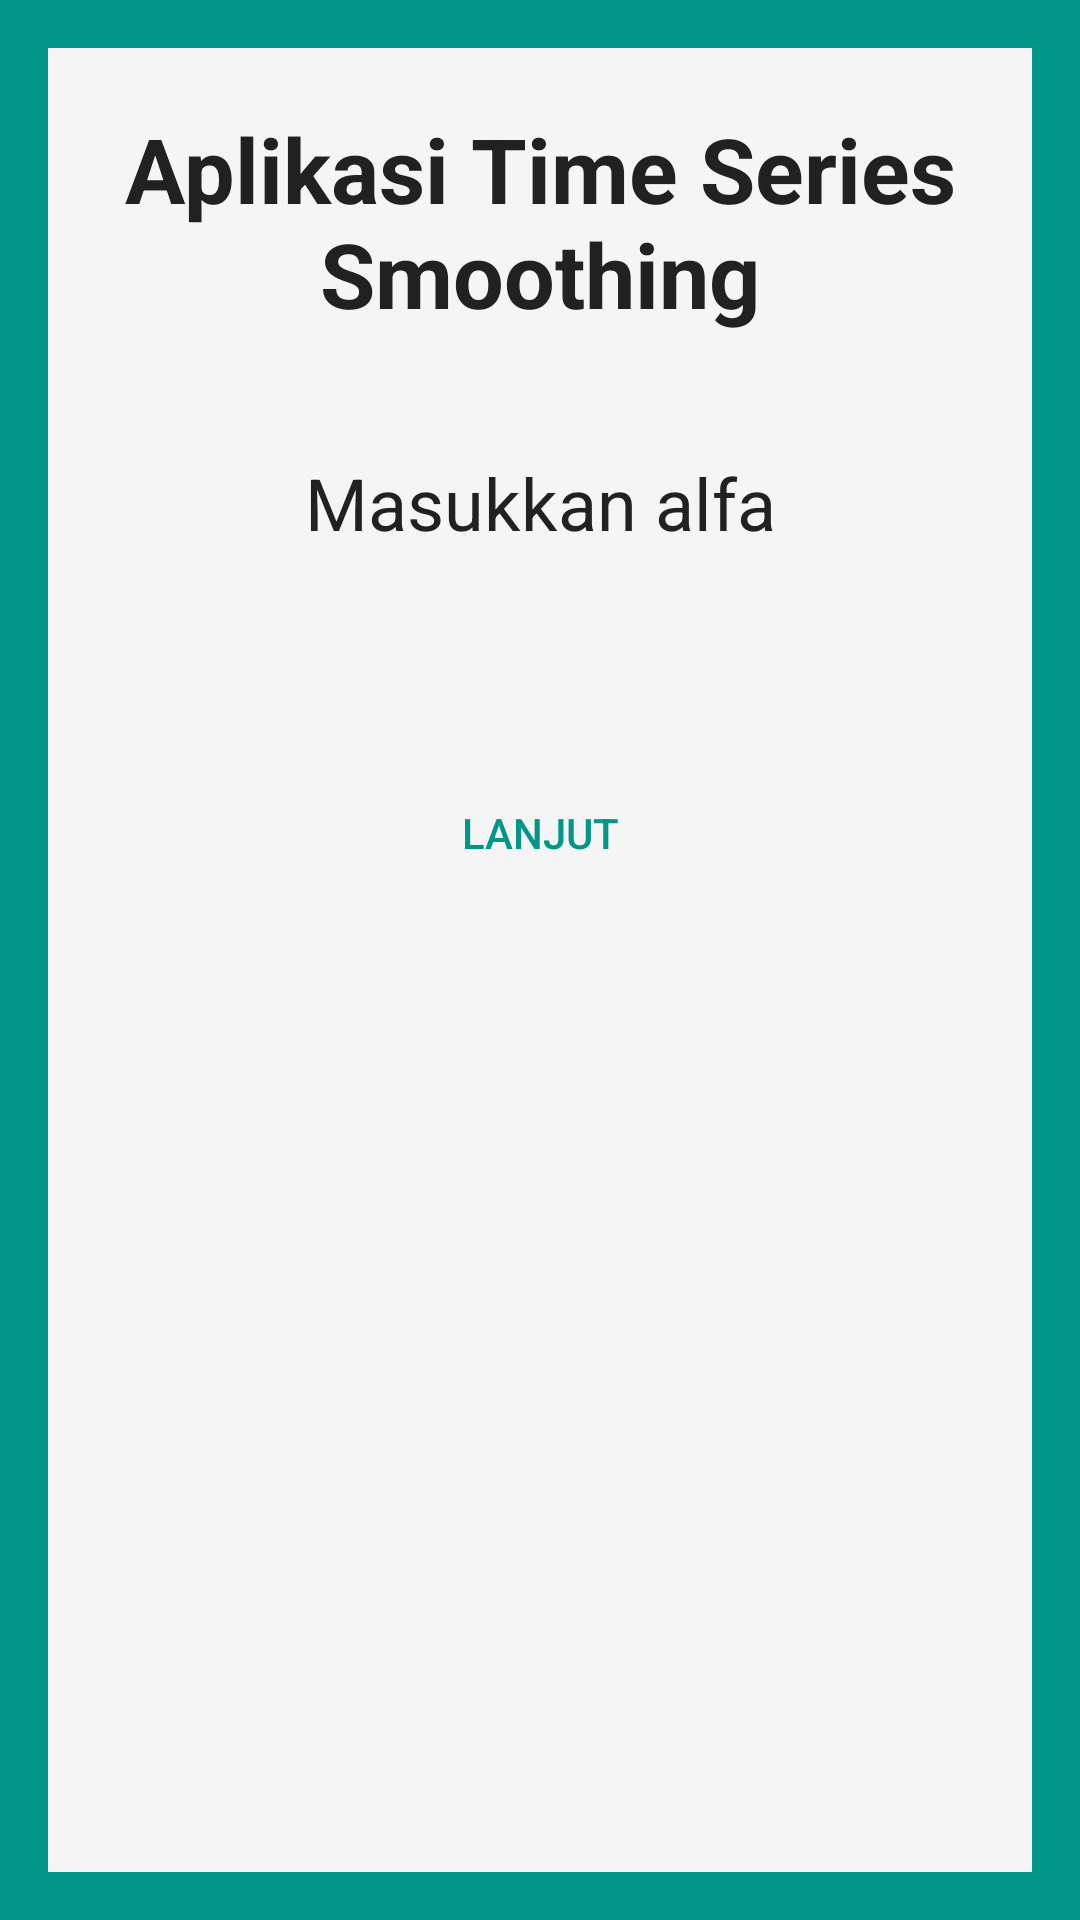

Write the Android layout XML for this screen, with the resource values it uses.
<!-- AndroidManifest.xml: application theme AppTheme -->
<!-- res/layout/activity_alpha_input.xml -->
<?xml version="1.0" encoding="utf-8"?>
<LinearLayout xmlns:android="http://schemas.android.com/apk/res/android"
    xmlns:tools="http://schemas.android.com/tools"
    android:id="@+id/activity_alpha_input"
    android:layout_width="match_parent"
    android:layout_height="match_parent"
    android:paddingBottom="@dimen/activity_vertical_margin"
    android:paddingLeft="@dimen/activity_horizontal_margin"
    android:paddingRight="@dimen/activity_horizontal_margin"
    android:paddingTop="@dimen/activity_vertical_margin"
    android:orientation="vertical"
    tools:context="lynx.smoothing.activity.Alpha_input"
    android:background="@color/colorPrimary"
    android:backgroundTint="@color/colorPrimary">

    <LinearLayout
        android:orientation="vertical"
        android:layout_width="match_parent"
        android:layout_height="match_parent"
        android:id="@+id/pad"
        android:background="@color/cardColor"
        android:backgroundTint="@color/cardColor">
        <ScrollView
            android:layout_width="match_parent"
            android:layout_height="wrap_content">
            <LinearLayout
                android:layout_width="match_parent"
                android:layout_height="match_parent"
                android:orientation="vertical">

                <TextView
                    android:text="Aplikasi Time Series Smoothing"
                    android:layout_width="match_parent"
                    android:layout_height="wrap_content"
                    android:id="@+id/textView3"
                    android:textSize="30sp"
                    android:textColor="@color/primaryText"
                    android:textAlignment="center"
                    android:textAllCaps="false"
                    android:textStyle="normal|bold"
                    android:padding="20dp" />

                <TextView
                    android:text="Masukkan alfa"
                    android:layout_width="match_parent"
                    android:layout_height="wrap_content"
                    android:id="@+id/nSelectionCaption"
                    android:textAlignment="center"
                    android:textSize="24sp"
                    android:textColor="@color/primaryText"
                    android:padding="20dp" />

                <ScrollView
                    android:layout_width="match_parent"
                    android:layout_height="wrap_content"
                    android:id="@+id/scroll">
                    <LinearLayout
                        android:id="@+id/innerPad"
                        android:layout_width="match_parent"
                        android:layout_height="wrap_content"
                        android:orientation="vertical">

                    </LinearLayout>
                </ScrollView>

                <Button
                    android:text="Lanjut"
                    android:layout_width="150dp"
                    android:layout_height="wrap_content"
                    android:id="@+id/btnNext"
                    android:layout_margin="50dp"
                    android:layout_gravity="center"
                    android:textColor="@color/colorPrimary"
                    android:background="@android:color/transparent"
                    android:backgroundTint="@android:color/transparent" />

            </LinearLayout>
        </ScrollView>
    </LinearLayout>
</LinearLayout>
<!-- resources referenced by this layout -->
<resources>
  <color name="cardColor">#f5f5f5</color>
  <color name="colorPrimary">#009688</color>
  <color name="primaryText">#212121</color>
  <dimen name="activity_horizontal_margin">16dp</dimen>
  <dimen name="activity_vertical_margin">16dp</dimen>
  <style name="AppTheme" parent="Theme.AppCompat.Light.DarkActionBar">
          
          <item name="colorPrimary">@color/colorPrimary</item>
          <item name="colorPrimaryDark">@color/colorPrimaryDark</item>
          <item name="colorAccent">@color/colorAccent</item>
      </style>
  <color name="colorPrimaryDark">#00796b</color>
  <color name="colorAccent">#ff9800</color>
</resources>
